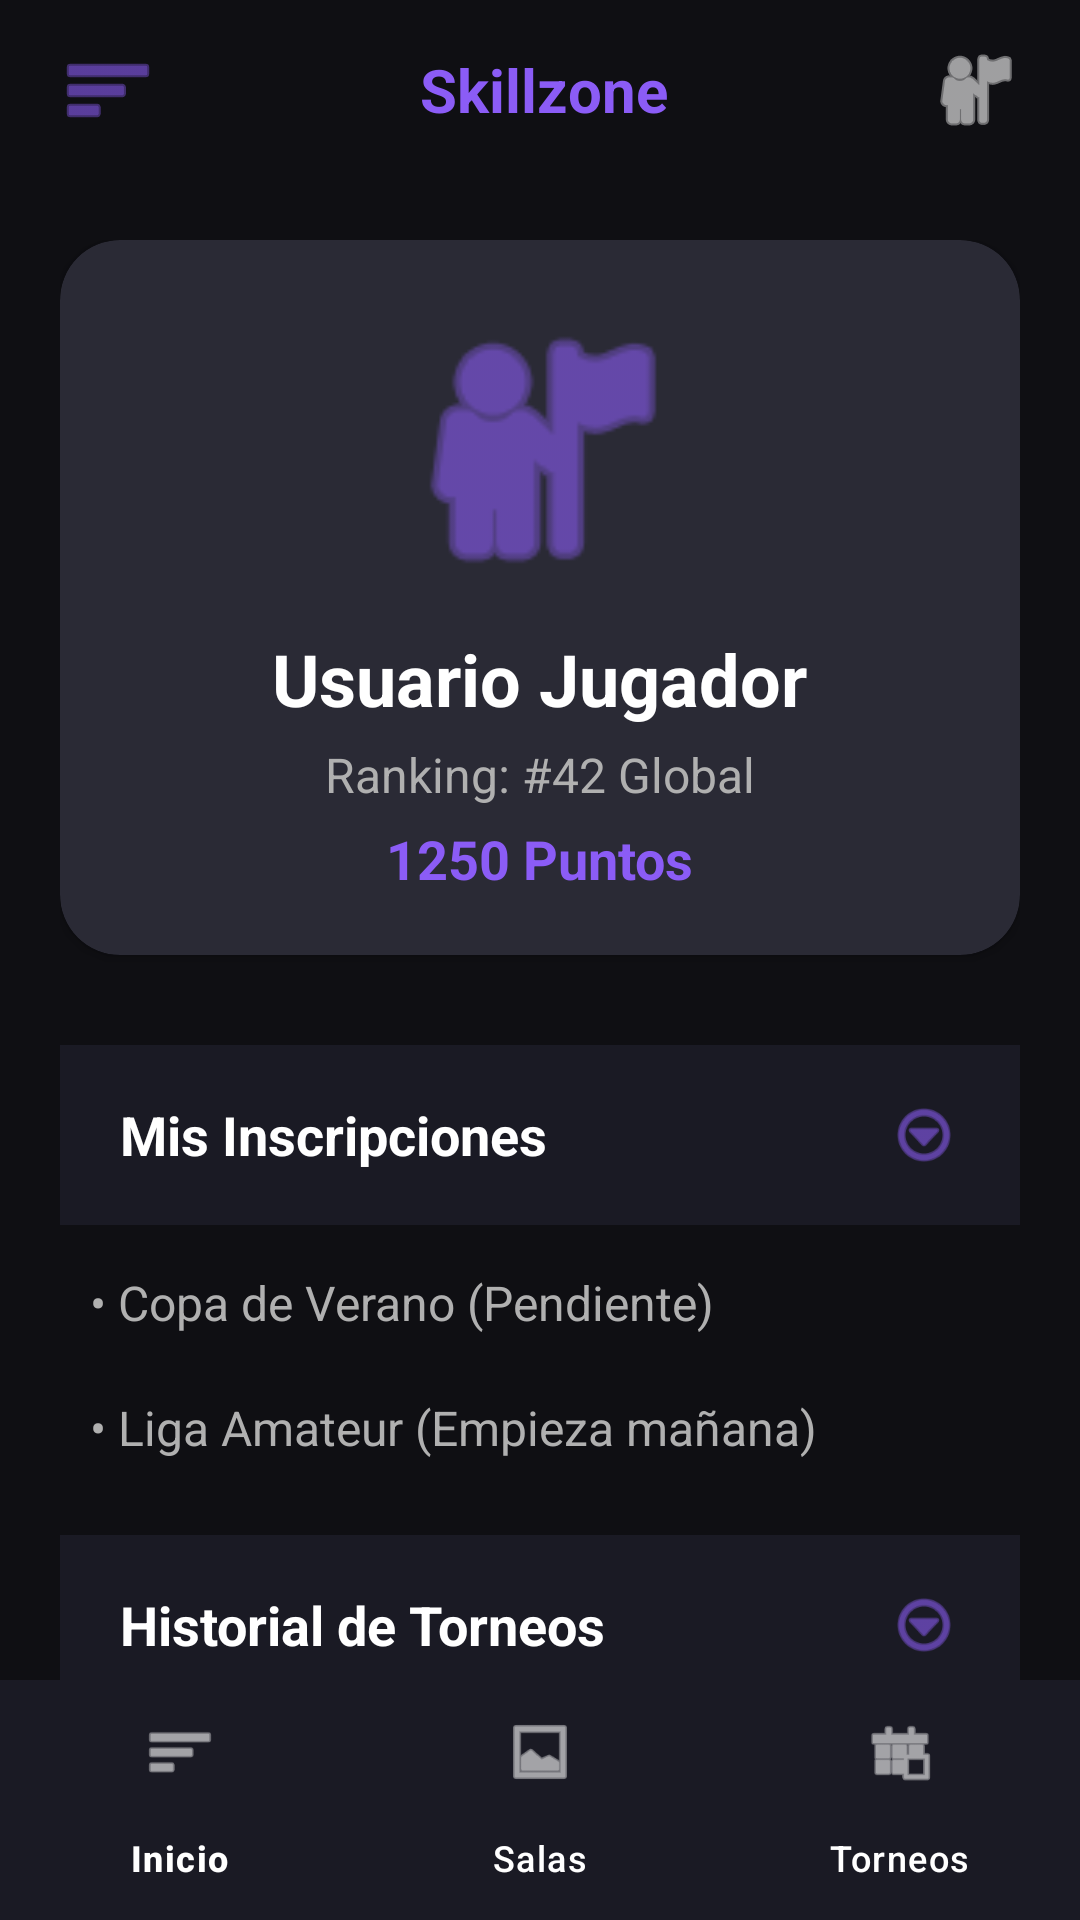

Write the Android layout XML for this screen, with the resource values it uses.
<!-- AndroidManifest.xml: application theme Theme.SkiilZone -->
<!-- res/layout/activity_perfil.xml -->
<?xml version="1.0" encoding="utf-8"?>
<androidx.drawerlayout.widget.DrawerLayout xmlns:android="http://schemas.android.com/apk/res/android"
    xmlns:app="http://schemas.android.com/apk/res-auto"
    android:id="@+id/drawerLayoutPerfil"
    android:layout_width="match_parent"
    android:layout_height="match_parent"
    android:background="#0F0F13"
    android:fitsSystemWindows="true">

    <androidx.constraintlayout.widget.ConstraintLayout
        android:layout_width="match_parent"
        android:layout_height="match_parent">

        <LinearLayout
            android:id="@+id/topBar"
            android:layout_width="match_parent"
            android:layout_height="60dp"
            android:orientation="horizontal"
            android:gravity="center_vertical"
            android:paddingHorizontal="20dp"
            app:layout_constraintTop_toTopOf="parent">

            <ImageButton
                android:id="@+id/btnMenu"
                android:layout_width="wrap_content"
                android:layout_height="wrap_content"
                android:background="?attr/selectableItemBackgroundBorderless"
                android:src="@android:drawable/ic_menu_sort_by_size"
                app:tint="#8B5CF6" />

            <TextView
                android:layout_width="0dp"
                android:layout_height="wrap_content"
                android:layout_weight="1"
                android:text="Skillzone"
                android:textAlignment="center"
                android:textColor="#8B5CF6"
                android:textSize="20sp"
                android:textStyle="bold" />

            <ImageButton
                android:id="@+id/btnPerfil"
                android:layout_width="30dp"
                android:layout_height="30dp"
                android:background="?attr/selectableItemBackgroundBorderless"
                android:src="@android:drawable/ic_menu_myplaces"
                app:tint="#FFFFFF"/>
        </LinearLayout>

        <ScrollView
            android:layout_width="match_parent"
            android:layout_height="0dp"
            android:scrollbars="none"
            app:layout_constraintTop_toBottomOf="@id/topBar"
            app:layout_constraintBottom_toTopOf="@id/bottomNav">

            <LinearLayout
                android:layout_width="match_parent"
                android:layout_height="wrap_content"
                android:orientation="vertical"
                android:padding="20dp">

                <androidx.cardview.widget.CardView
                    android:layout_width="match_parent"
                    android:layout_height="wrap_content"
                    app:cardCornerRadius="20dp"
                    app:cardBackgroundColor="#2A2A35"
                    android:layout_marginBottom="30dp">

                    <LinearLayout
                        android:layout_width="match_parent"
                        android:layout_height="wrap_content"
                        android:orientation="vertical"
                        android:gravity="center"
                        android:padding="20dp">

                        <ImageView
                            android:layout_width="100dp"
                            android:layout_height="100dp"
                            android:src="@android:drawable/ic_menu_myplaces"
                            app:tint="#8B5CF6" />

                        <TextView
                            android:layout_width="wrap_content"
                            android:layout_height="wrap_content"
                            android:text="Usuario Jugador"
                            android:textColor="#FFFFFF"
                            android:textSize="24sp"
                            android:textStyle="bold"
                            android:layout_marginTop="10dp" />

                        <TextView
                            android:layout_width="wrap_content"
                            android:layout_height="wrap_content"
                            android:text="Ranking: #42 Global"
                            android:textColor="#B0B0B0"
                            android:textSize="16sp"
                            android:layout_marginTop="5dp" />

                        <TextView
                            android:layout_width="wrap_content"
                            android:layout_height="wrap_content"
                            android:text="1250 Puntos"
                            android:textColor="#8B5CF6"
                            android:textSize="18sp"
                            android:textStyle="bold"
                            android:layout_marginTop="5dp" />
                    </LinearLayout>
                </androidx.cardview.widget.CardView>

                <LinearLayout
                    android:id="@+id/btnToggleInscripciones"
                    android:layout_width="match_parent"
                    android:layout_height="60dp"
                    android:orientation="horizontal"
                    android:background="#1A1A24"
                    android:gravity="center_vertical"
                    android:paddingHorizontal="20dp"
                    android:layout_marginBottom="5dp">

                    <TextView
                        android:layout_width="0dp"
                        android:layout_height="wrap_content"
                        android:layout_weight="1"
                        android:text="Mis Inscripciones"
                        android:textColor="#FFFFFF"
                        android:textSize="18sp"
                        android:textStyle="bold" />

                    <ImageView
                        android:layout_width="24dp"
                        android:layout_height="24dp"
                        android:src="@android:drawable/ic_menu_more"
                        app:tint="#8B5CF6" />
                </LinearLayout>

                <LinearLayout
                    android:id="@+id/layoutInscripciones"
                    android:layout_width="match_parent"
                    android:layout_height="wrap_content"
                    android:orientation="vertical"
                    android:layout_marginBottom="15dp"
                    android:paddingHorizontal="10dp">

                    <TextView
                        android:layout_width="match_parent"
                        android:layout_height="wrap_content"
                        android:text="• Copa de Verano (Pendiente)"
                        android:textColor="#B0B0B0"
                        android:textSize="16sp"
                        android:paddingVertical="10dp" />

                    <TextView
                        android:layout_width="match_parent"
                        android:layout_height="wrap_content"
                        android:text="• Liga Amateur (Empieza mañana)"
                        android:textColor="#B0B0B0"
                        android:textSize="16sp"
                        android:paddingVertical="10dp" />
                </LinearLayout>

                <LinearLayout
                    android:id="@+id/btnToggleHistorial"
                    android:layout_width="match_parent"
                    android:layout_height="60dp"
                    android:orientation="horizontal"
                    android:background="#1A1A24"
                    android:gravity="center_vertical"
                    android:paddingHorizontal="20dp"
                    android:layout_marginBottom="5dp">

                    <TextView
                        android:layout_width="0dp"
                        android:layout_height="wrap_content"
                        android:layout_weight="1"
                        android:text="Historial de Torneos"
                        android:textColor="#FFFFFF"
                        android:textSize="18sp"
                        android:textStyle="bold" />

                    <ImageView
                        android:layout_width="24dp"
                        android:layout_height="24dp"
                        android:src="@android:drawable/ic_menu_more"
                        app:tint="#8B5CF6" />
                </LinearLayout>

                <LinearLayout
                    android:id="@+id/layoutHistorial"
                    android:layout_width="match_parent"
                    android:layout_height="wrap_content"
                    android:orientation="vertical"
                    android:paddingHorizontal="10dp">

                    <TextView
                        android:layout_width="match_parent"
                        android:layout_height="wrap_content"
                        android:text="• Torneo Primavera (Finalizado: 3º Puesto)"
                        android:textColor="#B0B0B0"
                        android:textSize="16sp"
                        android:paddingVertical="10dp" />

                    <TextView
                        android:layout_width="match_parent"
                        android:layout_height="wrap_content"
                        android:text="• Reto 1v1 (Finalizado: Victoria)"
                        android:textColor="#B0B0B0"
                        android:textSize="16sp"
                        android:paddingVertical="10dp" />
                </LinearLayout>

            </LinearLayout>
        </ScrollView>

        <com.google.android.material.bottomnavigation.BottomNavigationView
            android:id="@+id/bottomNav"
            android:layout_width="match_parent"
            android:layout_height="wrap_content"
            android:background="#1A1A24"
            app:itemIconTint="#FFFFFF"
            app:itemTextColor="#FFFFFF"
            app:menu="@menu/bottom_menu"
            app:layout_constraintBottom_toBottomOf="parent" />

    </androidx.constraintlayout.widget.ConstraintLayout>

    <com.google.android.material.navigation.NavigationView
        android:id="@+id/navView"
        android:layout_width="wrap_content"
        android:layout_height="match_parent"
        android:layout_gravity="start"
        android:background="#1A1A24"
        app:itemTextColor="#FFFFFF"
        app:itemIconTint="#8B5CF6"
        app:menu="@menu/drawer_menu" />

</androidx.drawerlayout.widget.DrawerLayout>
<!-- resources referenced by this layout -->
<resources>
  <style name="Theme.SkiilZone" parent="Base.Theme.SkiilZone" />
  <style name="Base.Theme.SkiilZone" parent="Theme.Material3.DayNight.NoActionBar">
          
          
      </style>
</resources>
